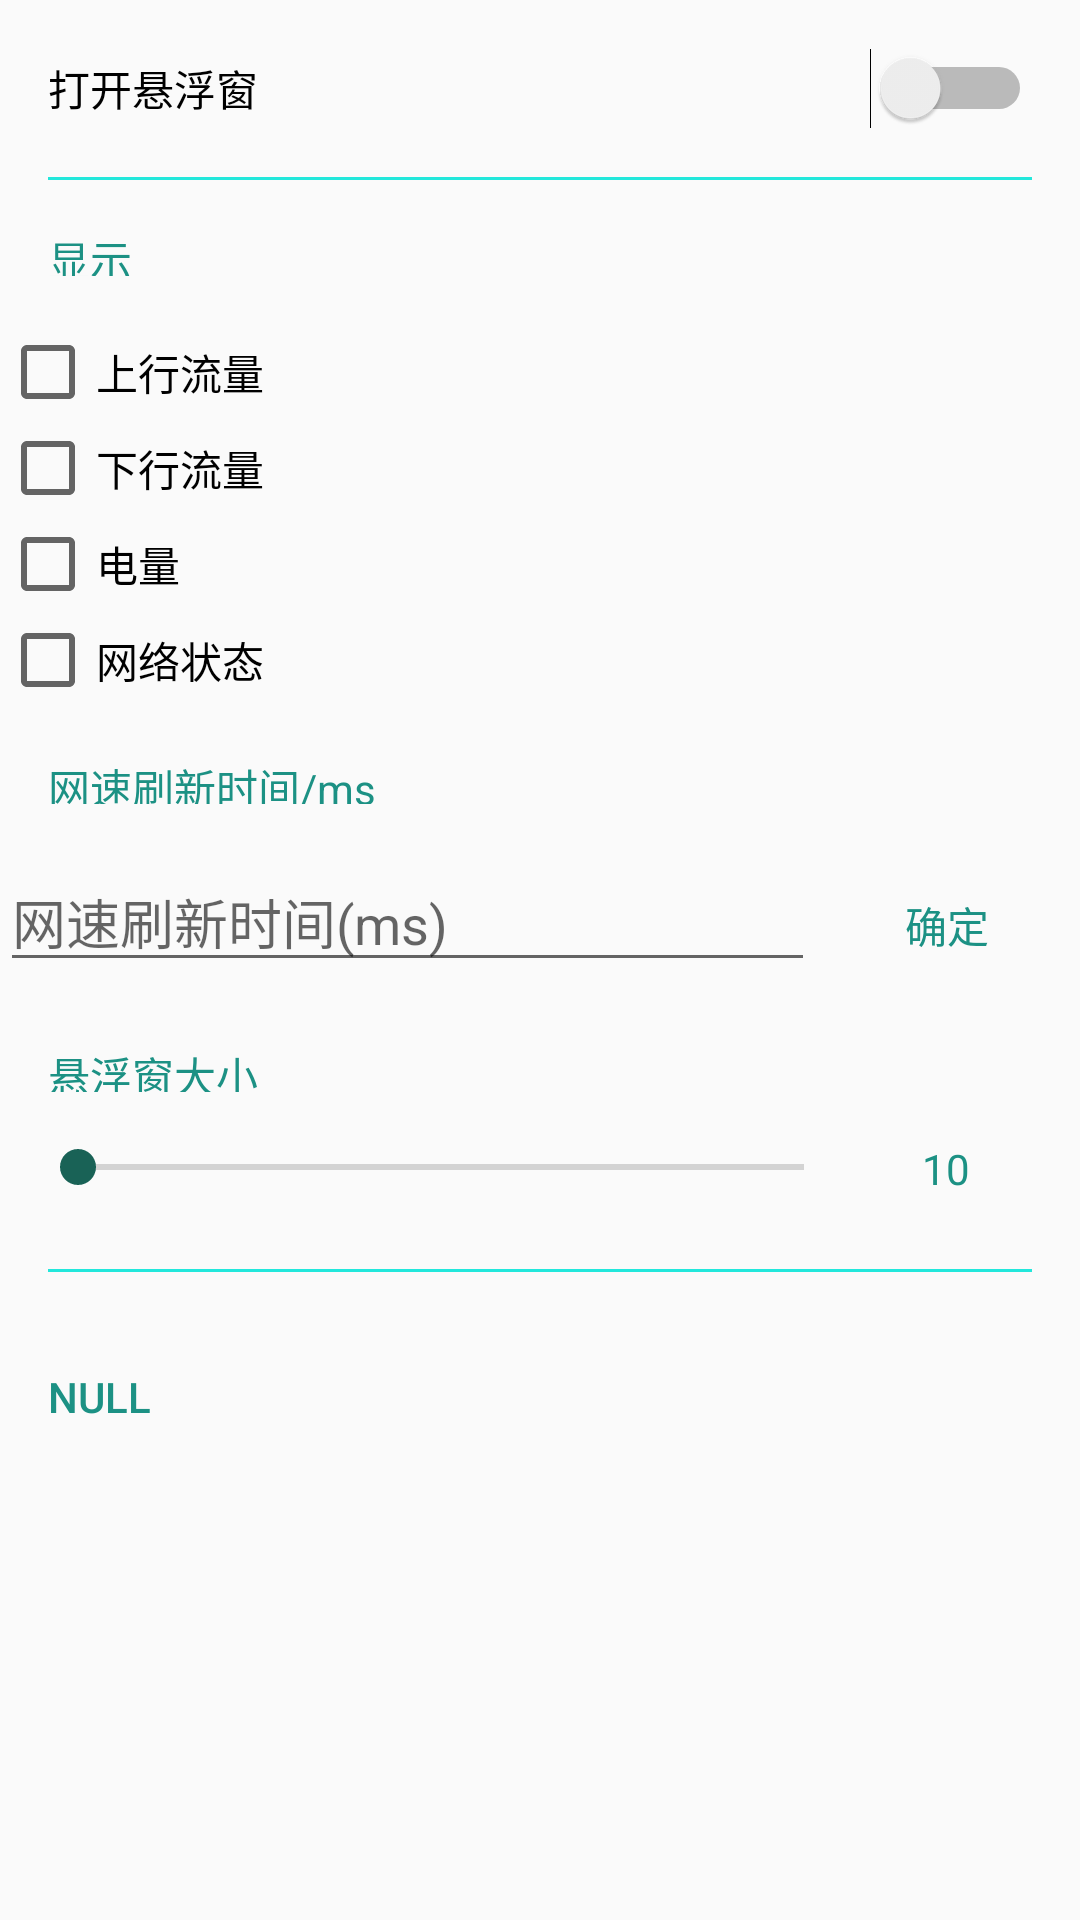

Android layout source for this screen:
<!-- AndroidManifest.xml: application theme AppTheme -->
<!-- res/layout/activity_main.xml -->
<?xml version="1.0" encoding="utf-8"?>
<ScrollView xmlns:android="http://schemas.android.com/apk/res/android"
    xmlns:tools="http://schemas.android.com/tools"
    xmlns:app="http://schemas.android.com/apk/res-auto"
    android:id="@+id/activity_main"
    android:layout_width="match_parent"
    android:layout_height="match_parent"
    tools:context=".MainActivity">

    <LinearLayout
        android:layout_width="match_parent"
        android:layout_height="match_parent"
        android:orientation="vertical"
        android:focusable="true"
        android:focusableInTouchMode="true">
    <Switch
        android:id="@+id/bt_show_close"
        style="@style/textViewStyle"
        android:textColor="#000"
        android:text="@string/window_show"
        android:layout_width="match_parent"
        android:layout_height="wrap_content" />
    <View
        android:layout_width="match_parent"
        android:layout_height="1dp"
        android:background="#22E7DB"
        android:layout_marginLeft="16dp"
        android:layout_marginRight="16dp">

    </View>

    <TextView
        style="@style/textViewStyle"
        android:text="@string/simple_display" />

    <CheckBox
        android:id="@+id/cb_speed_up"
        android:layout_width="wrap_content"
        android:layout_height="wrap_content"
        android:text="上行流量"
        android:layout_marginLeft="@dimen/fab_margin"/>
    <CheckBox
        android:id="@+id/cb_speed_down"
        android:layout_width="wrap_content"
        android:layout_height="wrap_content"
        android:text="下行流量"
        android:layout_marginLeft="@dimen/fab_margin"/>
    <CheckBox
        android:id="@+id/cb_battery"
        android:layout_width="wrap_content"
        android:layout_height="wrap_content"
        android:text="电量"
        android:layout_marginLeft="@dimen/fab_margin"/>
    <CheckBox
        android:id="@+id/cb_net_status"
        android:layout_width="wrap_content"
        android:layout_height="wrap_content"
        android:layout_marginLeft="@dimen/fab_margin"
        android:text="网络状态"/>



    <TextView
        style="@style/textViewStyle"
        android:text="网速刷新时间/ms" />


    <LinearLayout
        android:layout_width="match_parent"
        android:layout_height="wrap_content"
        android:orientation="horizontal">
        <EditText
            android:id="@+id/ed_SpeedDelayTime"
            android:layout_width="wrap_content"
            android:layout_height="wrap_content"
            android:layout_weight="1230"
            android:layout_alignParentLeft="true"
            android:layout_alignParentStart="true"
            android:layout_below="@+id/bt_exit"
            android:hint="网速刷新时间(ms)"
            android:maxLines="1"
            android:singleLine="true"
            android:inputType="number"
            android:layout_marginLeft="@dimen/fab_margin"/>
        <Button
            android:id="@+id/ok"
            android:text="确定"
            android:background="?android:attr/selectableItemBackground"
            android:textColor="@color/colorPrimary"
            android:layout_width="wrap_content"
            android:layout_height="wrap_content"
            android:layout_weight="1"
            android:gravity="center" />
    </LinearLayout>

    <TextView
        style="@style/textViewStyle"
        android:text="悬浮窗大小"/>

    <LinearLayout
        android:layout_width="match_parent"
        android:layout_height="wrap_content"
        android:orientation="horizontal"
        android:layout_marginTop="@dimen/fab_margin">
        <SeekBar
            android:id="@+id/sb_window_size"
            android:layout_width="wrap_content"
            android:layout_height="wrap_content"
            android:layout_weight="5"
            android:layout_marginLeft="10dp"/>

        <TextView
            android:id="@+id/tv_window_size"
            android:layout_width="wrap_content"
            android:layout_height="wrap_content"
            android:gravity="center"
            android:layout_marginRight="13dp"
            android:layout_weight="1"
            android:text="10"
            android:textColor="@color/colorPrimary" />

    </LinearLayout>


        <View
            android:layout_width="match_parent"
            android:layout_height="1dp"
            android:background="#22E7DB"
            android:layout_marginTop="24dp"
            android:layout_marginLeft="16dp"
            android:layout_marginRight="16dp">

        </View>

        <Button
            android:id="@+id/bt_about"
            android:text="null"
            android:background="?android:attr/selectableItemBackground"
            android:textColor="@color/colorPrimary"
            android:layout_width="match_parent"
            android:layout_height="wrap_content"
            android:layout_weight="1"
            android:gravity="center_vertical"
            android:paddingLeft="16dp"
            android:layout_marginTop="16dp"
            android:paddingTop="16dp"
            android:paddingBottom="16dp"
            android:autoLink="email|web" />

    </LinearLayout>




</ScrollView>
<!-- resources referenced by this layout -->
<resources>
  <color name="colorPrimary">#1C9184</color>
  <string name="simple_display">显示</string>
  <string name="window_show">打开悬浮窗</string>
  <style name="textViewStyle">
          <item name="android:layout_marginRight">16dp</item>
          <item name="android:layout_marginTop">16dp</item>
          <item name="android:layout_marginLeft">16dp</item>
          <item name="android:textColor">@color/colorPrimary</item>
          <item name="android:layout_width">wrap_content</item>
          <item name="android:layout_height">16dp</item>
          <item name="android:layout_marginBottom">16dp</item>
      </style>
  <style name="AppTheme" parent="Theme.AppCompat.Light.DarkActionBar">
          
          <item name="colorPrimary">@color/colorPrimary</item>
          <item name="colorPrimaryDark">@color/colorPrimaryDark</item>
          <item name="colorAccent">@color/colorAccent</item>
      </style>
  <color name="colorPrimaryDark">#196A5E</color>
  <color name="colorAccent">#196256</color>
</resources>
